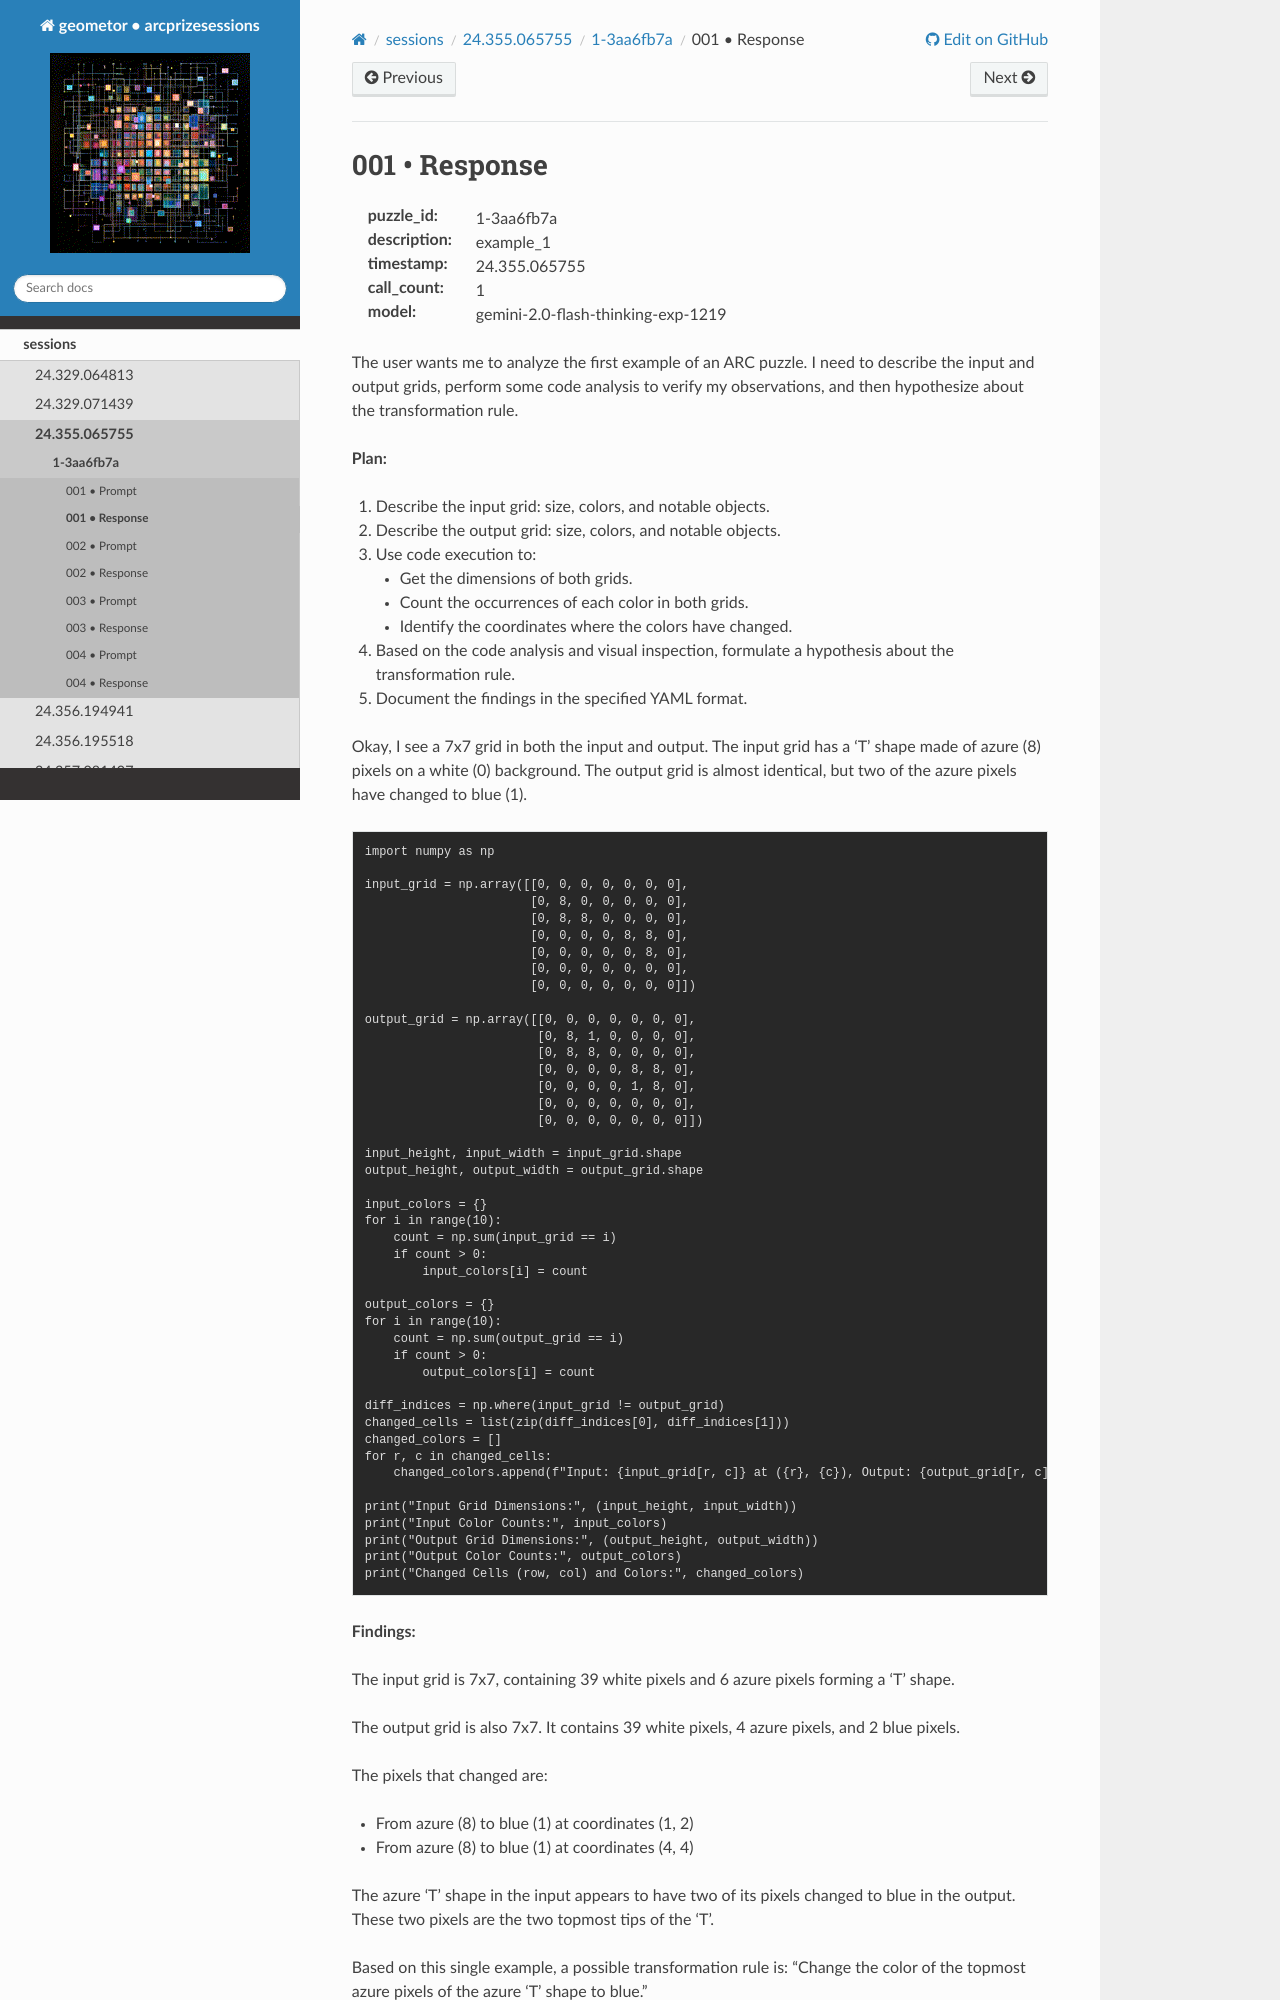

repository: geometor/arcprizesessions · page: sessions/24.355.065755/1-3aa6fb7a/001-response/index.html · generator: sphinx

001 • Response
==============

:puzzle_id: 1-3aa6fb7a
:description: example_1
:timestamp: 24.355.065755
:call_count: 1

:model: gemini-2.0-flash-thinking-exp-1219






The user wants me to analyze the first example of an ARC puzzle. I need to describe the input and output grids, perform some code analysis to verify my observations, and then hypothesize about the transformation rule.

**Plan:**


#. Describe the input grid: size, colors, and notable objects.
#. Describe the output grid: size, colors, and notable objects.
#. Use code execution to:

   * Get the dimensions of both grids.
   * Count the occurrences of each color in both grids.
   * Identify the coordinates where the colors have changed.

#. Based on the code analysis and visual inspection, formulate a hypothesis about the transformation rule.
#. Document the findings in the specified YAML format.






Okay, I see a 7x7 grid in both the input and output. The input grid has a 'T' shape made of azure (8) pixels on a white (0) background. The output grid is almost identical, but two of the azure pixels have changed to blue (1).

.. code-block:: tool_code

   import numpy as np

   input_grid = np.array([[0, 0, 0, 0, 0, 0, 0],
                          [0, 8, 0, 0, 0, 0, 0],
                          [0, 8, 8, 0, 0, 0, 0],
                          [0, 0, 0, 0, 8, 8, 0],
                          [0, 0, 0, 0, 0, 8, 0],
                          [0, 0, 0, 0, 0, 0, 0],
                          [0, 0, 0, 0, 0, 0, 0]])

   output_grid = np.array([[0, 0, 0, 0, 0, 0, 0],
                           [0, 8, 1, 0, 0, 0, 0],
                           [0, 8, 8, 0, 0, 0, 0],
                           [0, 0, 0, 0, 8, 8, 0],
                           [0, 0, 0, 0, 1, 8, 0],
                           [0, 0, 0, 0, 0, 0, 0],
                           [0, 0, 0, 0, 0, 0, 0]])

   input_height, input_width = input_grid.shape
   output_height, output_width = output_grid.shape

   input_colors = {}
   for i in range(10):
       count = np.sum(input_grid == i)
       if count > 0:
           input_colors[i] = count

   output_colors = {}
   for i in range(10):
       count = np.sum(output_grid == i)
       if count > 0:
           output_colors[i] = count

   diff_indices = np.where(input_grid != output_grid)
   changed_cells = list(zip(diff_indices[0], diff_indices[1]))
   changed_colors = []
   for r, c in changed_cells:
       changed_colors.append(f"Input: {input_grid[r, c]} at ({r}, {c}), Output: {output_grid[r, c]} at ({r}, {c})")

   print("Input Grid Dimensions:", (input_height, input_width))
   print("Input Color Counts:", input_colors)
   print("Output Grid Dimensions:", (output_height, output_width))
   print("Output Color Counts:", output_colors)
   print("Changed Cells (row, col) and Colors:", changed_colors)

**Findings:**

The input grid is 7x7, containing 39 white pixels and 6 azure pixels forming a 'T' shape.
